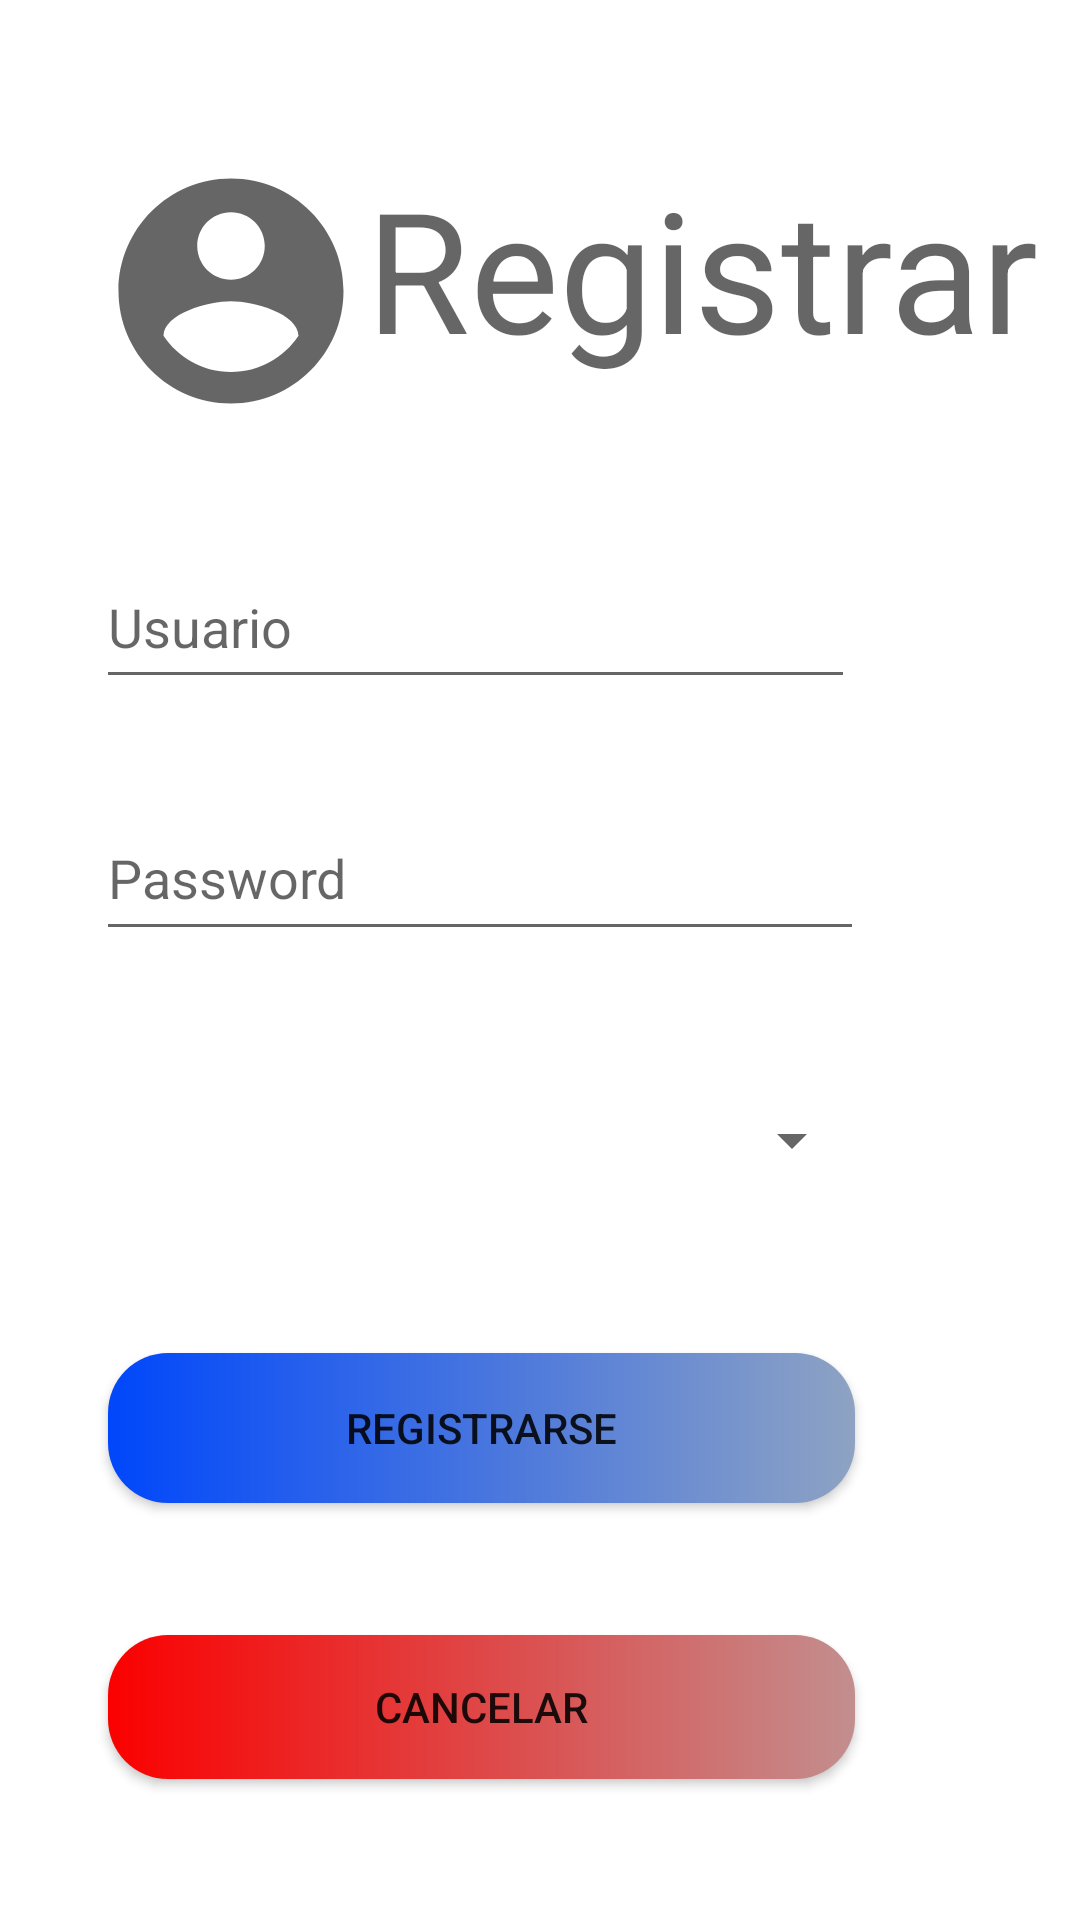

The Android layout XML behind this screen, and the referenced resources:
<!-- AndroidManifest.xml: application theme Theme.MenuOverFlow -->
<!-- res/layout/activity_frm_registro.xml -->
<?xml version="1.0" encoding="utf-8"?>
<androidx.constraintlayout.widget.ConstraintLayout xmlns:android="http://schemas.android.com/apk/res/android"
    xmlns:app="http://schemas.android.com/apk/res-auto"
    xmlns:tools="http://schemas.android.com/tools"
    android:layout_width="match_parent"
    android:layout_height="match_parent"
    tools:context=".frmRegistro">

    <TextView
        android:id="@+id/idTitulo"
        android:layout_width="wrap_content"
        android:layout_height="wrap_content"
        android:layout_marginLeft="32dp"
        android:layout_marginTop="52dp"
        android:drawableStart="@drawable/ic_baseline_account"
        android:text="Registrar"
        android:textAppearance="@style/TextAppearance.AppCompat.Display3"
        app:layout_constraintLeft_toLeftOf="parent"
        app:layout_constraintTop_toTopOf="parent" />

    <EditText
        android:id="@+id/tvUser"
        android:layout_width="253dp"
        android:layout_height="51dp"
        android:layout_marginStart="32dp"
        android:layout_marginTop="40dp"
        android:ems="10"
        android:hint="Usuario"
        android:inputType="textPersonName"
        app:layout_constraintStart_toStartOf="parent"
        app:layout_constraintTop_toBottomOf="@+id/idTitulo" />

    <EditText
        android:id="@+id/tvPassword"
        android:layout_width="256dp"
        android:layout_height="52dp"
        android:layout_marginStart="32dp"
        android:layout_marginTop="32dp"
        android:ems="10"
        android:hint="Password"
        android:inputType="textPassword"
        app:layout_constraintStart_toStartOf="parent"
        app:layout_constraintTop_toBottomOf="@+id/tvUser"
        tools:ignore="MissingConstraints" />

    <Button
        android:id="@+id/btnCancelar"
        android:layout_width="249dp"
        android:layout_height="48dp"
        android:layout_marginStart="36dp"
        android:layout_marginTop="44dp"
        android:background="@drawable/custom_button"
        android:onClick="onClick"
        android:text="@string/btnCancelar"
        app:backgroundTint="@null"
        app:layout_constraintStart_toStartOf="parent"
        app:layout_constraintTop_toBottomOf="@+id/btnRegistrar" />

    <Button
        android:id="@+id/btnRegistrar"
        android:layout_width="249dp"
        android:layout_height="50dp"
        android:layout_marginStart="36dp"
        android:layout_marginTop="44dp"
        android:background="@drawable/custom_button_reg"
        android:onClick="Registrar"
        android:text="@string/btnRegistrarse"
        app:backgroundTint="@null"
        app:layout_constraintStart_toStartOf="parent"
        app:layout_constraintTop_toBottomOf="@+id/sp_TipoUser" />

    <Spinner
        android:id="@+id/sp_TipoUser"
        android:layout_width="252dp"
        android:layout_height="54dp"
        android:layout_marginStart="36dp"
        android:layout_marginTop="36dp"
        app:layout_constraintStart_toStartOf="parent"
        app:layout_constraintTop_toBottomOf="@+id/tvPassword" />

</androidx.constraintlayout.widget.ConstraintLayout>
<!-- resources referenced by this layout -->
<resources>
  <!-- drawable custom_button (drawable) -->
  <?xml version="1.0" encoding="utf-8"?>
  <shape xmlns:android="http://schemas.android.com/apk/res/android">
      <gradient
          android:startColor="#FB0000"
          android:endColor="#C38E8E"
          />
      <corners
          android:radius="20dp"
          />
  </shape>
  <!-- drawable custom_button_reg (drawable) -->
  <?xml version="1.0" encoding="utf-8"?>
  <shape xmlns:android="http://schemas.android.com/apk/res/android">
      <gradient
          android:startColor="#0047FB"
          android:endColor="#8EA3C3"
          />
      <corners
          android:radius="20dp"
          />
  </shape>
  <!-- drawable ic_baseline_account (drawable) -->
  <vector xmlns:android="http://schemas.android.com/apk/res/android"
      android:width="90dp"
      android:height="90dp"
      android:viewportWidth="24"
      android:viewportHeight="24"
      android:tint="?attr/colorControlNormal">
    <path
        android:fillColor="@android:color/white"
        android:pathData="M12,2C6.48,2 2,6.48 2,12s4.48,10 10,10 10,-4.48 10,-10S17.52,2 12,2zM12,5c1.66,0 3,1.34 3,3s-1.34,3 -3,3 -3,-1.34 -3,-3 1.34,-3 3,-3zM12,19.2c-2.5,0 -4.71,-1.28 -6,-3.22 0.03,-1.99 4,-3.08 6,-3.08 1.99,0 5.97,1.09 6,3.08 -1.29,1.94 -3.5,3.22 -6,3.22z"/>
  </vector>
  <string name="btnCancelar">Cancelar</string>
  <string name="btnRegistrarse">Registrarse</string>
  <style name="Theme.MenuOverFlow" parent="Theme.MaterialComponents.DayNight.DarkActionBar">
          
          <item name="colorPrimary">@color/purple_500</item>
          <item name="colorPrimaryVariant">@color/purple_700</item>
          <item name="colorOnPrimary">@color/white</item>
          
          <item name="colorSecondary">@color/teal_200</item>
          <item name="colorSecondaryVariant">@color/teal_700</item>
          <item name="colorOnSecondary">@color/black</item>
          
          <item name="android:statusBarColor" tools:targetApi="l">?attr/colorPrimaryVariant</item>
          
      </style>
  <!-- not gathered from this repository: default colours our renderer supplied (Android Studio template values) -->
  <color name="purple_500">#FF6200EE</color>
  <color name="purple_700">#FF3700B3</color>
  <color name="teal_200">#FF03DAC5</color>
  <color name="teal_700">#FF018786</color>
  <color name="black">#FF000000</color>
  <color name="white">#FFFFFFFF</color>
</resources>
